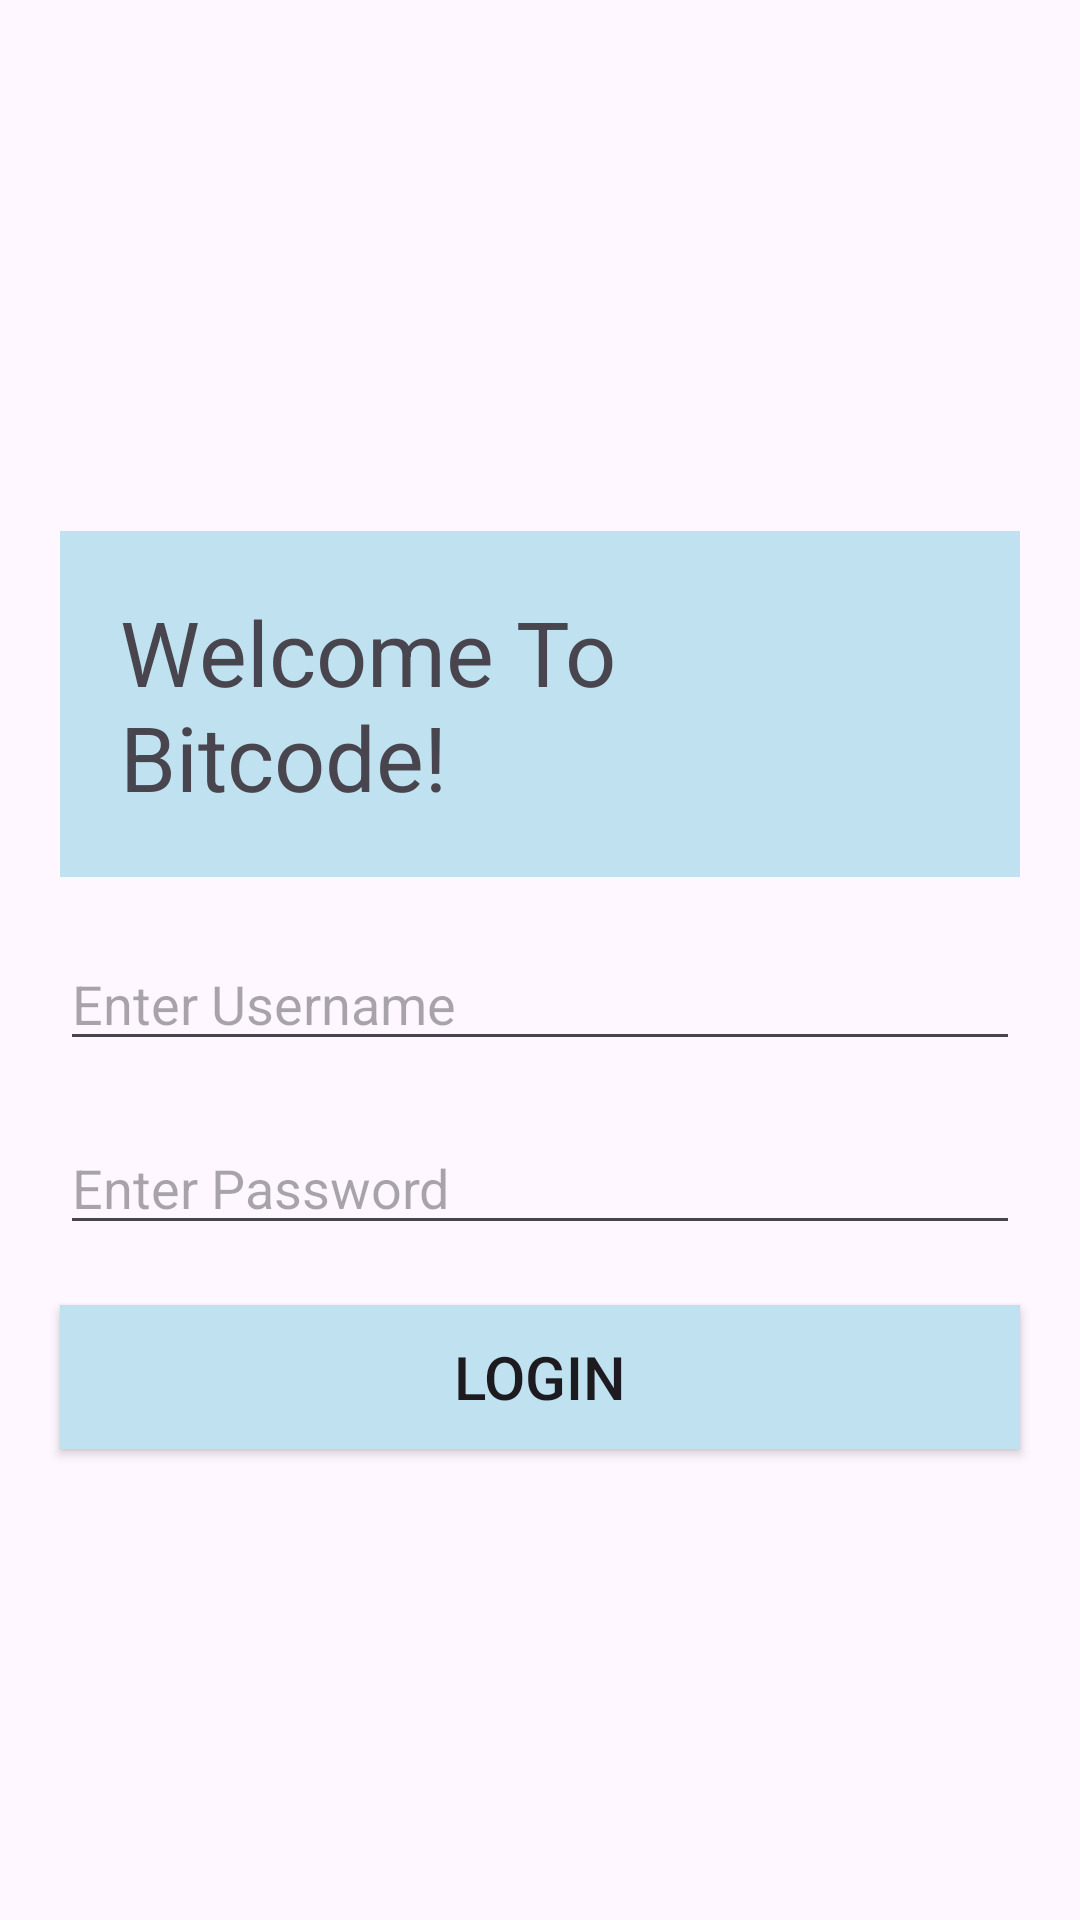

Here is an Android app screen rendered from its layout file. Give the layout XML and the strings, colors and styles it references.
<!-- AndroidManifest.xml: application theme Theme.FirstApplicationInKotlin -->
<!-- res/layout/home_activity.xml -->
<?xml version="1.0" encoding="utf-8"?>
<LinearLayout xmlns:android="http://schemas.android.com/apk/res/android"
    android:layout_width="match_parent"
    android:layout_height="match_parent"
    android:layout_gravity="center_vertical"
    android:gravity="center"
    android:orientation="vertical">

    <TextView
        android:layout_width="match_parent"
        android:layout_height="wrap_content"
        android:id="@+id/welcomeTextView"
        android:layout_marginLeft="20dp"
        android:layout_marginTop="20dp"
        android:layout_marginRight="20dp"
        android:background="@color/light_blue"
        android:padding="20dp"
        android:text="Welcome To Bitcode!"
        android:textSize="30sp"/>

    <EditText
        android:layout_width="match_parent"
        android:layout_height="wrap_content"
        android:id="@+id/edtUsername"
        android:layout_marginRight="20dp"
        android:layout_marginTop="20dp"
        android:layout_marginLeft="20dp"
        android:hint="Enter Username"/>

    <EditText
        android:layout_width="match_parent"
        android:layout_height="wrap_content"
        android:id="@+id/edtPassword"
        android:layout_marginLeft="20dp"
        android:layout_marginTop="20dp"
        android:layout_marginRight="20dp"
        android:hint="Enter Password"/>

    <Button
        android:layout_width="match_parent"
        android:layout_height="wrap_content"
        android:id="@+id/btnLogin"
        android:layout_marginRight="20dp"
        android:layout_marginTop="20dp"
        android:layout_marginLeft="20dp"
        android:background="@color/light_blue"
        android:text="Login"
        android:textSize="20sp"/>





</LinearLayout>
<!-- resources referenced by this layout -->
<resources>
  <color name="light_blue">#BFE1F0</color>
  <style name="Theme.FirstApplicationInKotlin" parent="Base.Theme.FirstApplicationInKotlin" />
  <style name="Base.Theme.FirstApplicationInKotlin" parent="Theme.Material3.DayNight.NoActionBar">
          
          
      </style>
</resources>
